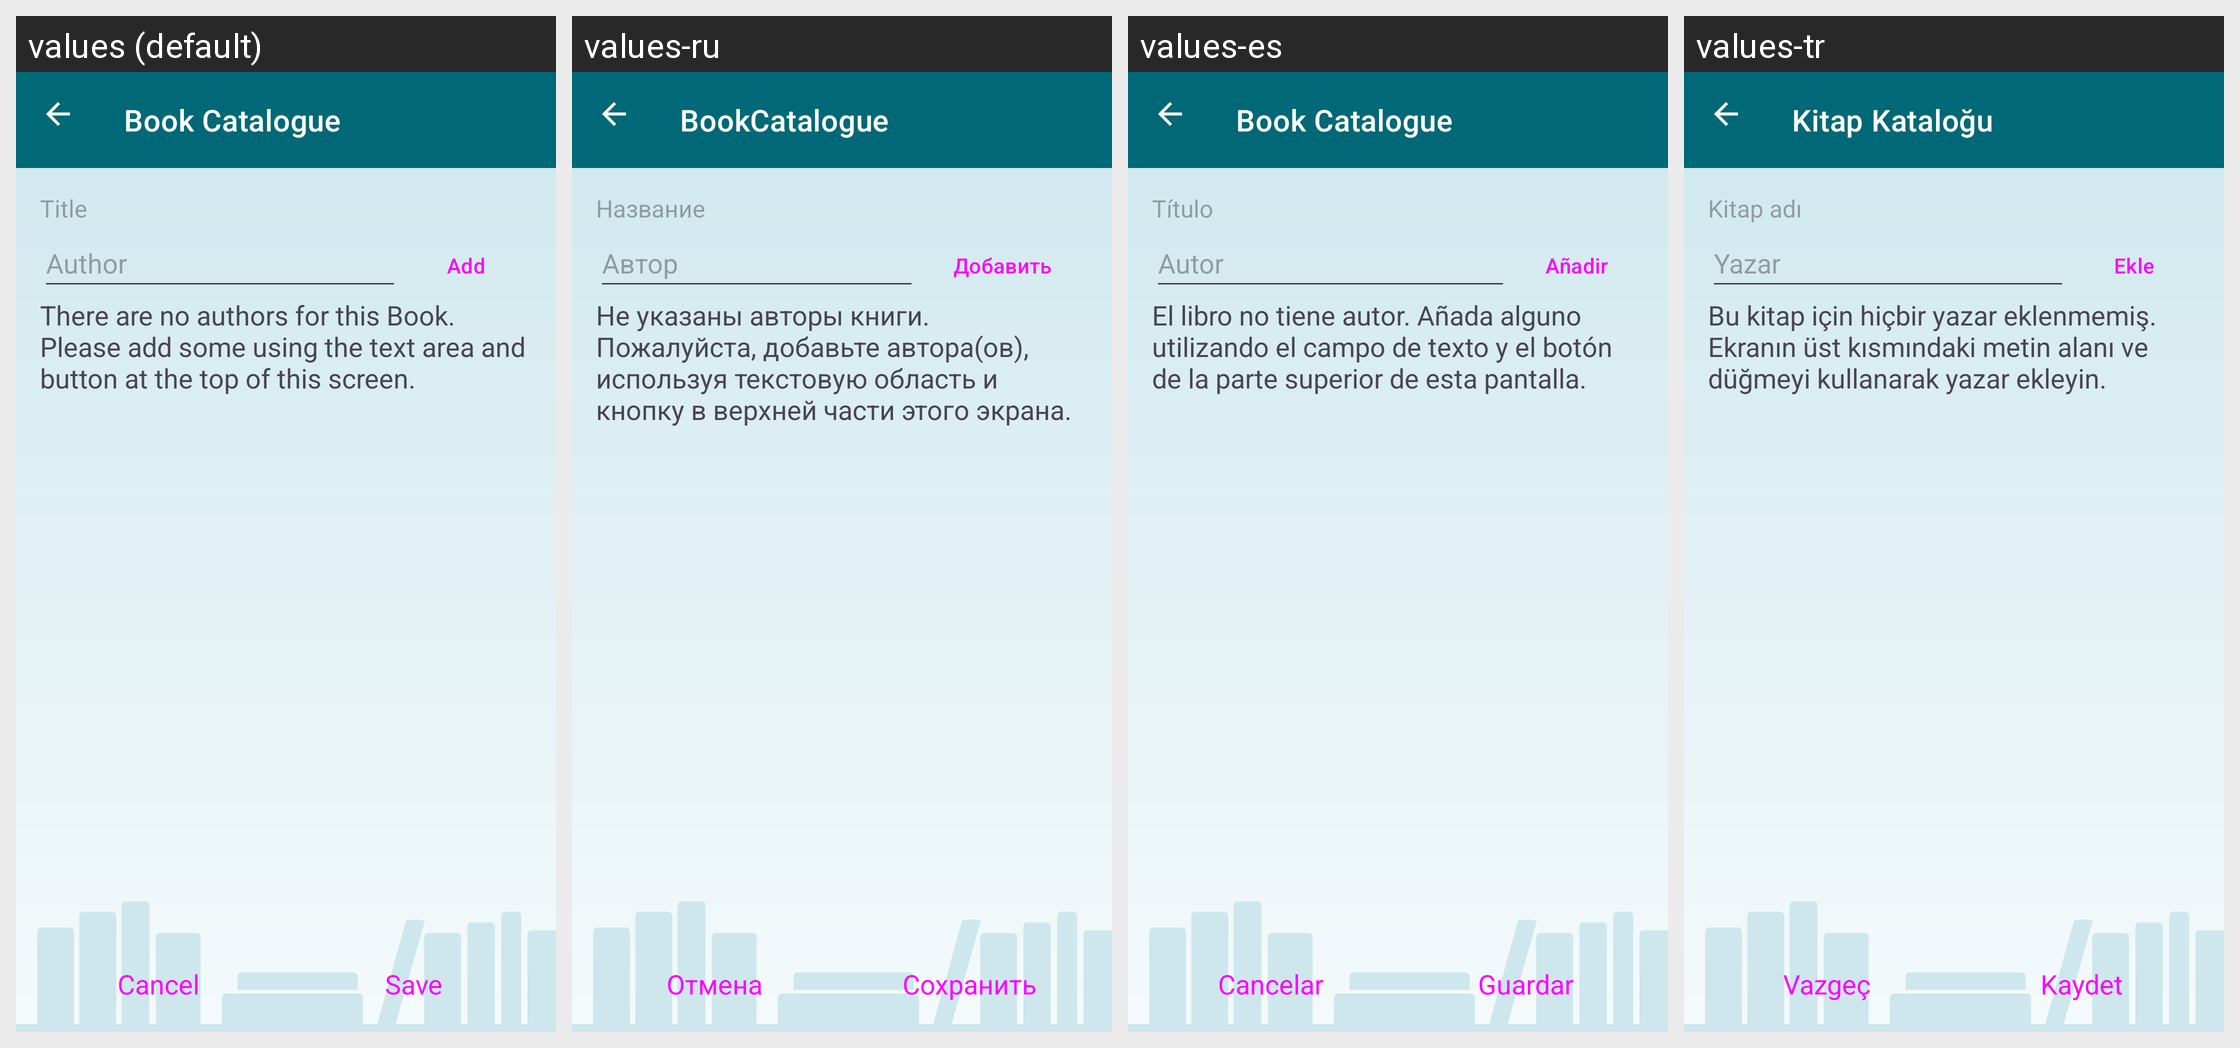

The same Android screen rendered under several of its app's locales, left to right. List the strings drawn on it with the default value and each locale's translation.
Android screen res/layout/edit_author_list.xml rendered under 4 locales, left to right: values (default), values-ru, values-es, values-tr. Device: Nexus 5 (rendered at 1080×1920; each locale shown at half size, 540×960, under a caption strip naming it); theme AppTheme.
Other locales in the repository, not shown: values-cs, values-de, values-el, values-fr, values-it, values-nl, values-pl, values-pt-rBR.
Strings drawn on this screen, with the default value and each locale's value (text and hints the layout hard-codes, and strings that could not be matched under every locale, appear in the picture but are not listed):

label_title
  values: Title
  values-ru: Название
  values-es: Título
  values-tr: Kitap adı

label_author
  values: Author
  values-ru: Автор
  values-es: Autor
  values-tr: Yazar

label_add
  values: Add
  values-ru: Добавить
  values-es: Añadir
  values-tr: Ekle

para_no_authors
  values: There are no authors for this Book. Please add some using the text area and button at the top of this screen.
  values-ru: Не указаны авторы книги. Пожалуйста, добавьте автора(ов), используя текстовую область и кнопку в верхней части этого экрана.
  values-es: El libro no tiene autor. Añada alguno utilizando el campo de texto y el botón de la parte superior de esta pantalla.
  values-tr: Bu kitap için hiçbir yazar eklenmemiş. Ekranın üst kısmındaki metin alanı ve düğmeyi kullanarak yazar ekleyin.

button_cancel
  values: Cancel
  values-ru: Отмена
  values-es: Cancelar
  values-tr: Vazgeç

button_save
  values: Save
  values-ru: Сохранить
  values-es: Guardar
  values-tr: Kaydet

app_name
  values: Book Catalogue
  values-ru: BookCatalogue
  values-es: Book Catalogue
  values-tr: Kitap Kataloğu
